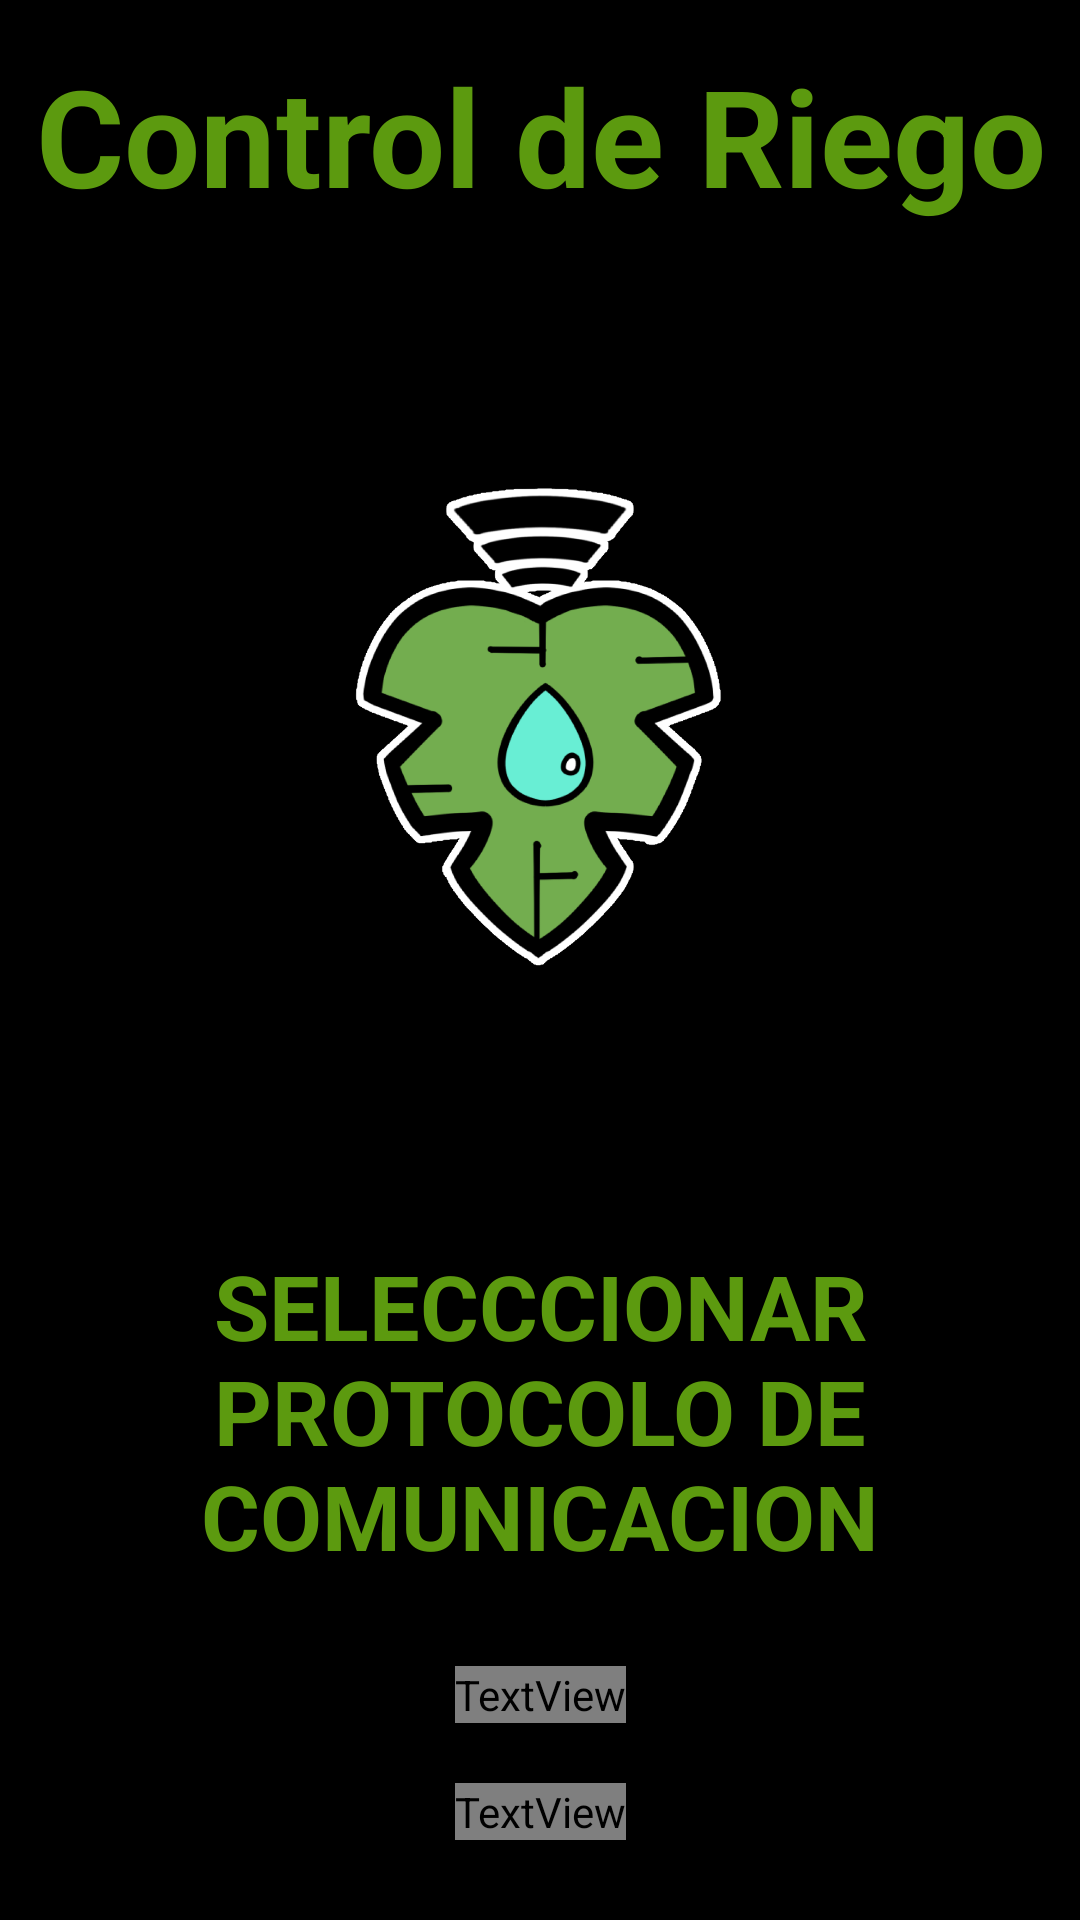

Here is an Android app screen rendered from its layout file. Give the layout XML and the strings, colors and styles it references.
<!-- AndroidManifest.xml: application theme Theme.MiTerrazaIoT -->
<!-- res/layout/activity_select_bt_wi_fi.xml -->
<?xml version="1.0" encoding="utf-8"?>
<androidx.constraintlayout.widget.ConstraintLayout xmlns:android="http://schemas.android.com/apk/res/android"
    xmlns:app="http://schemas.android.com/apk/res-auto"
    xmlns:tools="http://schemas.android.com/tools"
    android:layout_width="match_parent"
    android:layout_height="match_parent"
    android:background="#000000"
    tools:context=".SelectBtWiFiActivity">

    <TextView
        android:id="@+id/btnBluetooth"
        android:layout_width="wrap_content"
        android:layout_height="wrap_content"
        android:layout_marginStart="10dp"
        android:layout_marginTop="30dp"
        android:layout_marginEnd="10dp"
        android:layout_marginBottom="10dp"
        android:clickable="true"
        android:text="BLUETOOTH"
        android:textAlignment="center"
        android:textColor="@color/Gradient_1"
        android:textSize="40dp"
        android:textStyle="bold"
        app:layout_constraintBottom_toTopOf="@+id/btnWifi"
        app:layout_constraintEnd_toEndOf="parent"
        app:layout_constraintStart_toStartOf="parent"
        app:layout_constraintTop_toBottomOf="@+id/txtTitSelectProtocolo"
        tools:ignore="MissingConstraints" />

    <TextView
        android:id="@+id/btnWifi"
        android:layout_width="wrap_content"
        android:layout_height="wrap_content"
        android:layout_marginStart="10dp"
        android:layout_marginTop="20dp"
        android:layout_marginEnd="10dp"
        android:background="@drawable/rounded_button"
        android:clickable="true"
        android:text="WIFI"
        android:textAlignment="center"
        android:textColor="@color/Gradient_1"
        android:textSize="40dp"
        android:textStyle="bold"
        app:layout_constraintEnd_toEndOf="parent"
        app:layout_constraintStart_toStartOf="parent"
        app:layout_constraintTop_toBottomOf="@+id/btnBluetooth"
        tools:ignore="MissingConstraints" />

    <TextView
        android:id="@+id/titulo"
        android:layout_width="wrap_content"
        android:layout_height="wrap_content"
        android:layout_marginLeft="15dp"
        android:layout_marginTop="15dp"
        android:layout_marginRight="15dp"
        android:gravity="center"
        android:text="Control de Riego"
        android:textColor="#5c9a0f"
        android:textSize="45sp"
        android:textStyle="bold"
        app:layout_constraintLeft_toLeftOf="parent"
        app:layout_constraintRight_toRightOf="parent"
        app:layout_constraintTop_toTopOf="parent" />

    <TextView
        android:id="@+id/txtTitSelectProtocolo"
        android:layout_width="match_parent"
        android:layout_height="wrap_content"
        android:layout_marginStart="5dp"
        android:layout_marginTop="20dp"
        android:layout_marginEnd="5dp"
        android:text="SELECCCIONAR PROTOCOLO DE COMUNICACION"
        android:textAlignment="center"
        android:textColor="#5c9a0f"
        android:textSize="30dp"
        android:textStyle="bold"
        app:layout_constraintEnd_toEndOf="parent"
        app:layout_constraintStart_toStartOf="parent"
        app:layout_constraintTop_toBottomOf="@+id/img_monstera"
        tools:ignore="MissingConstraints" />

    <ImageView
        android:id="@+id/img_monstera"
        android:layout_width="300dp"
        android:layout_height="300dp"
        android:layout_marginStart="122dp"
        android:layout_marginTop="20dp"
        android:layout_marginEnd="122dp"
        android:visibility="visible"
        app:layout_constraintEnd_toEndOf="parent"
        app:layout_constraintStart_toStartOf="parent"
        app:layout_constraintTop_toBottomOf="@+id/titulo"
        app:srcCompat="@drawable/logo"
        tools:ignore="MissingConstraints"
        tools:srcCompat="@mipmap/ic_launcher_logo" />
</androidx.constraintlayout.widget.ConstraintLayout>
<!-- resources referenced by this layout -->
<resources>
  <!-- drawable logo: png bitmap (drawable, 141495 bytes) -->
  <!-- mipmap ic_launcher_logo: png bitmap (mipmap-hdpi, 3272 bytes) -->
  <style name="Theme.MiTerrazaIoT" parent="Theme.MaterialComponents.DayNight.NoActionBar">
          
          <item name="colorPrimary">@color/purple_500</item>
          <item name="colorPrimaryVariant">@color/purple_700</item>
          <item name="colorOnPrimary">@color/white</item>
          
          <item name="colorSecondary">@color/teal_200</item>
          <item name="colorSecondaryVariant">@color/teal_700</item>
          <item name="colorOnSecondary">@color/black</item>
          
          <item name="android:statusBarColor" tools:targetApi="l">?attr/colorPrimaryVariant</item>
          
      </style>
  <!-- not gathered from this repository: default colours our renderer supplied (Android Studio template values) -->
  <color name="purple_500">#FF6200EE</color>
  <color name="purple_700">#FF3700B3</color>
  <color name="teal_200">#FF03DAC5</color>
  <color name="teal_700">#FF018786</color>
  <color name="black">#FF000000</color>
  <color name="white">#FFFFFFFF</color>
</resources>
